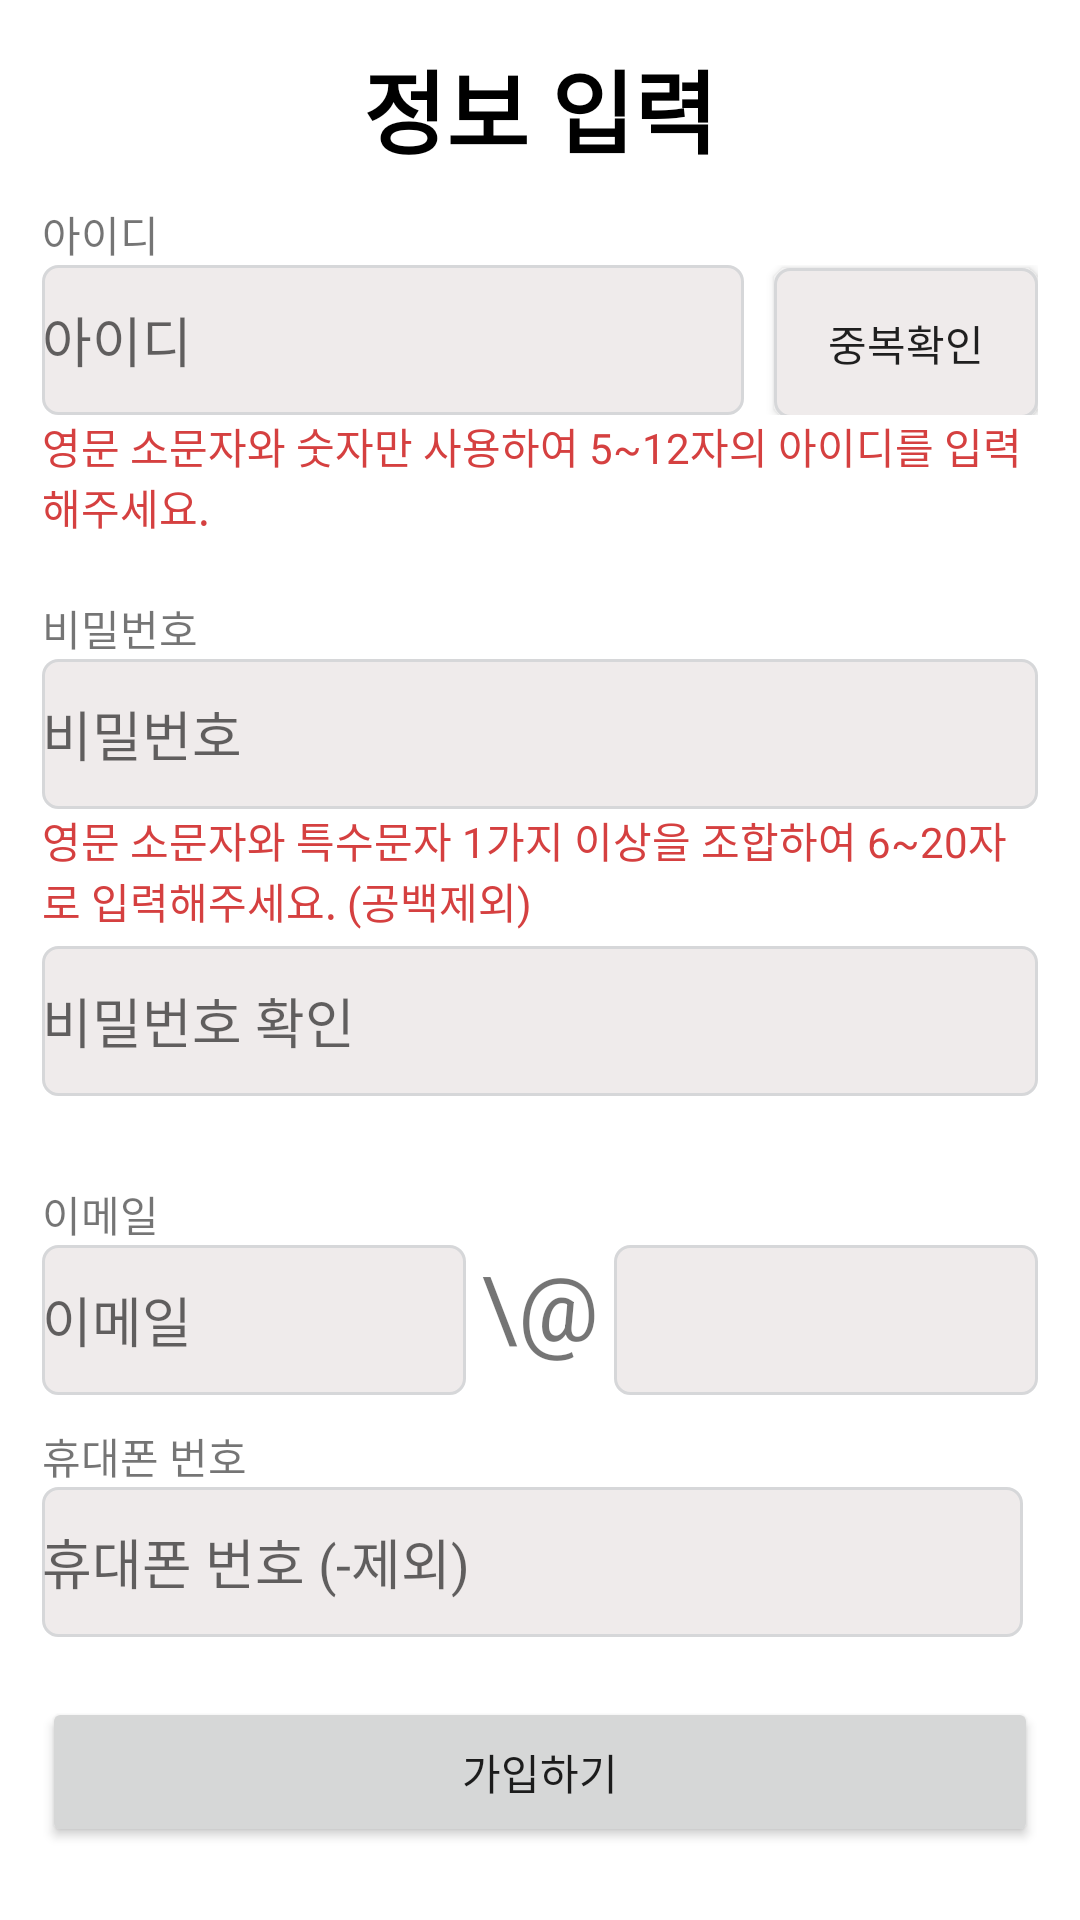

The Android layout XML behind this screen, and the referenced resources:
<!-- AndroidManifest.xml: application theme Theme.MyMP3App -->
<!-- res/layout/activity_sign_up.xml -->
<?xml version="1.0" encoding="utf-8"?>
<ScrollView xmlns:android="http://schemas.android.com/apk/res/android"
    xmlns:app="http://schemas.android.com/apk/res-auto"
    xmlns:tools="http://schemas.android.com/tools"
    android:layout_width="match_parent"
    android:layout_height="match_parent"
    android:orientation="vertical"
    android:padding="7dp"
    tools:context=".Activity.SignUpActivity">

    <LinearLayout
        android:layout_width="match_parent"
        android:layout_height="match_parent"
        android:orientation="vertical"
        android:padding="7dp">

        <TextView
            android:layout_width="wrap_content"
            android:layout_height="wrap_content"
            android:layout_gravity="center"
            android:text="정보 입력"
            android:textColor="#000000"
            android:textSize="30sp"
            android:textStyle="bold" />

        <TextView
            android:layout_marginTop="10dp"
            android:layout_width="wrap_content"
            android:layout_height="wrap_content"
            android:text="아이디"/>

        <LinearLayout
            android:layout_width="match_parent"
            android:layout_height="wrap_content"
            android:orientation="horizontal">

            <EditText
                android:id="@+id/edtSUID"
                android:layout_width="wrap_content"
                android:layout_height="50dp"
                android:maxLength="12"
                android:hint="아이디"
                android:background="@drawable/edt_gray"
                android:layout_marginRight="10dp"
                android:layout_weight="1"/>

            <Button
                android:id="@+id/btnOverlapCheckID"
                android:layout_width="wrap_content"
                android:layout_height="50dp"
                android:background="@drawable/edt_gray"
                android:text="중복확인"/>

        </LinearLayout>

        <TextView
            android:id="@+id/tvCheckID"
            android:layout_width="wrap_content"
            android:layout_height="wrap_content"
            android:text="영문 소문자와 숫자만 사용하여 5~12자의 아이디를 입력해주세요."
            android:textColor="#D54040"/>

        <LinearLayout
            android:layout_marginTop="20dp"
            android:layout_width="match_parent"
            android:layout_height="wrap_content"
            android:orientation="vertical">

            <TextView
                android:layout_width="wrap_content"
                android:layout_height="wrap_content"
                android:text="비밀번호"/>

            <EditText
                android:id="@+id/edtSUPassword"
                android:layout_width="match_parent"
                android:layout_height="50dp"
                android:inputType="textPassword"
                android:maxLength="20"
                android:background="@drawable/edt_gray"
                android:hint="비밀번호"/>

            <TextView
                android:id="@+id/tvCheckPassword"
                android:layout_width="wrap_content"
                android:layout_height="wrap_content"
                android:text="영문 소문자와 특수문자 1가지 이상을 조합하여 6~20자로 입력해주세요. (공백제외)"
                android:textColor="#D54040"/>

            <EditText
                android:id="@+id/edtSUPWCheck"
                android:layout_marginTop="5dp"
                android:layout_width="match_parent"
                android:layout_height="50dp"
                android:inputType="textPassword"
                android:maxLength="20"
                android:background="@drawable/edt_gray"
                android:hint="비밀번호 확인"/>

            <TextView
                android:id="@+id/tvCheckPasswordCheck"
                android:layout_width="wrap_content"
                android:layout_height="wrap_content"
                android:textColor="#D54040"/>



        </LinearLayout>

        <TextView
            android:layout_marginTop="10dp"
            android:layout_width="wrap_content"
            android:layout_height="wrap_content"
            android:text="이메일"/>

        <LinearLayout
            android:layout_width="match_parent"
            android:layout_height="wrap_content"
            android:orientation="horizontal">

            <EditText
                android:id="@+id/edtSUEmailID"
                android:layout_marginRight="5dp"
                android:layout_width="match_parent"
                android:layout_height="50dp"
                android:hint="이메일"
                android:background="@drawable/edt_gray"
                android:layout_weight="1"/>

            <TextView
                android:layout_width="wrap_content"
                android:layout_height="wrap_content"
                android:text="\@"
                android:textSize="30sp"/>

            <EditText
                android:id="@+id/edtSUEmail"
                android:layout_marginLeft="5dp"
                android:layout_width="match_parent"
                android:layout_height="50dp"
                android:background="@drawable/edt_gray"
                android:layout_weight="1"/>

        </LinearLayout>

        <TextView
            android:layout_marginTop="10dp"
            android:layout_width="wrap_content"
            android:layout_height="wrap_content"
            android:text="휴대폰 번호"/>

        <LinearLayout
            android:layout_width="match_parent"
            android:layout_height="wrap_content"
            android:orientation="horizontal">

            <EditText
                android:id="@+id/edtSUPhone"
                android:layout_marginRight="5dp"
                android:layout_width="wrap_content"
                android:layout_height="50dp"
                android:hint="휴대폰 번호 (-제외)"
                android:background="@drawable/edt_gray"
                android:layout_weight="2"/>


        </LinearLayout>

        <LinearLayout
            android:layout_marginTop="10dp"
            android:layout_width="match_parent"
            android:layout_height="wrap_content"
            android:orientation="horizontal"
            />

        <Button
            android:id="@+id/btnJoin"
            android:layout_marginTop="10dp"
            android:layout_width="match_parent"
            android:layout_height="50dp"
            android:text="가입하기"/>

    </LinearLayout>


</ScrollView>
<!-- resources referenced by this layout -->
<resources>
  <!-- drawable edt_gray (drawable) -->
  <?xml version="1.0" encoding="utf-8"?>
  <shape xmlns:android="http://schemas.android.com/apk/res/android">
      android:shape="rectangle" android:thickness="0dp">
  
      <stroke android:width="1dp" android:color="#d6d7d9"/>
      <corners android:radius="5dp"/>
      <solid android:color="#EFEBEB"/>
  </shape>
  <style name="Theme.MyMP3App" parent="Theme.MaterialComponents.DayNight.DarkActionBar">
          
          <item name="colorPrimary">@color/purple_500</item>
          <item name="colorPrimaryVariant">@color/purple_700</item>
          <item name="colorOnPrimary">@color/white</item>
          
          <item name="colorSecondary">@color/teal_200</item>
          <item name="colorSecondaryVariant">@color/teal_700</item>
          <item name="colorOnSecondary">@color/black</item>
          
          <item name="android:statusBarColor" tools:targetApi="l">?attr/colorPrimaryVariant</item>
          
      </style>
  <color name="purple_500">#FF6200EE</color>
  <color name="purple_700">#FF3700B3</color>
  <color name="white">#FFFFFFFF</color>
  <color name="teal_200">#FF03DAC5</color>
  <color name="teal_700">#FF018786</color>
  <color name="black">#FF000000</color>
</resources>
